Run: headless pygame with SDL's dummy video driver; simulated clock (each Clock.tick advances the game by its frame time, no real sleeping); random seed 0; keys injected as events and as key.get_pressed() state; no mouse input.
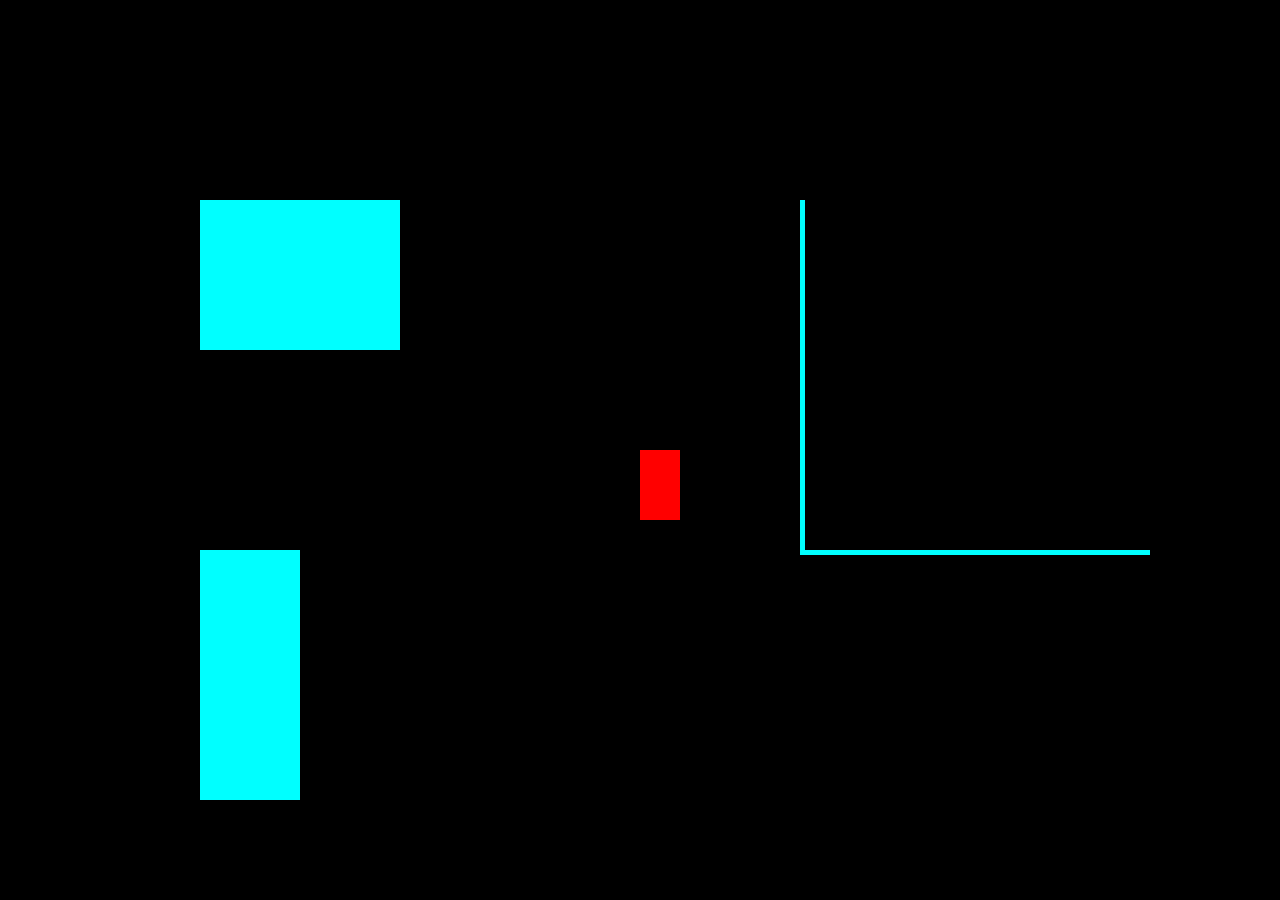
Frame 1 of 4 · flips 1–60 · no input
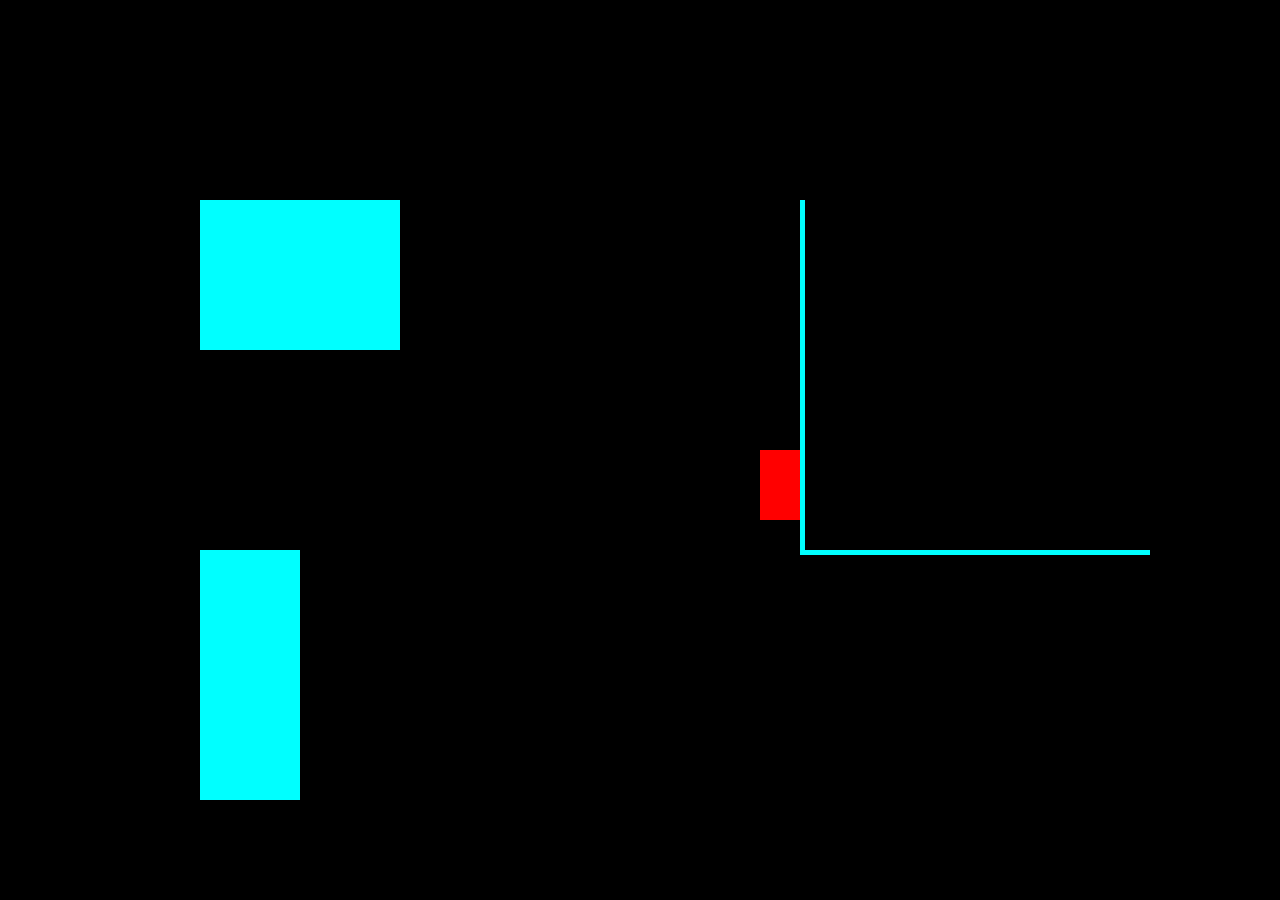
Frame 2 of 4 · flips 61–180 · tapped SPACE, RETURN · held RIGHT (→), D
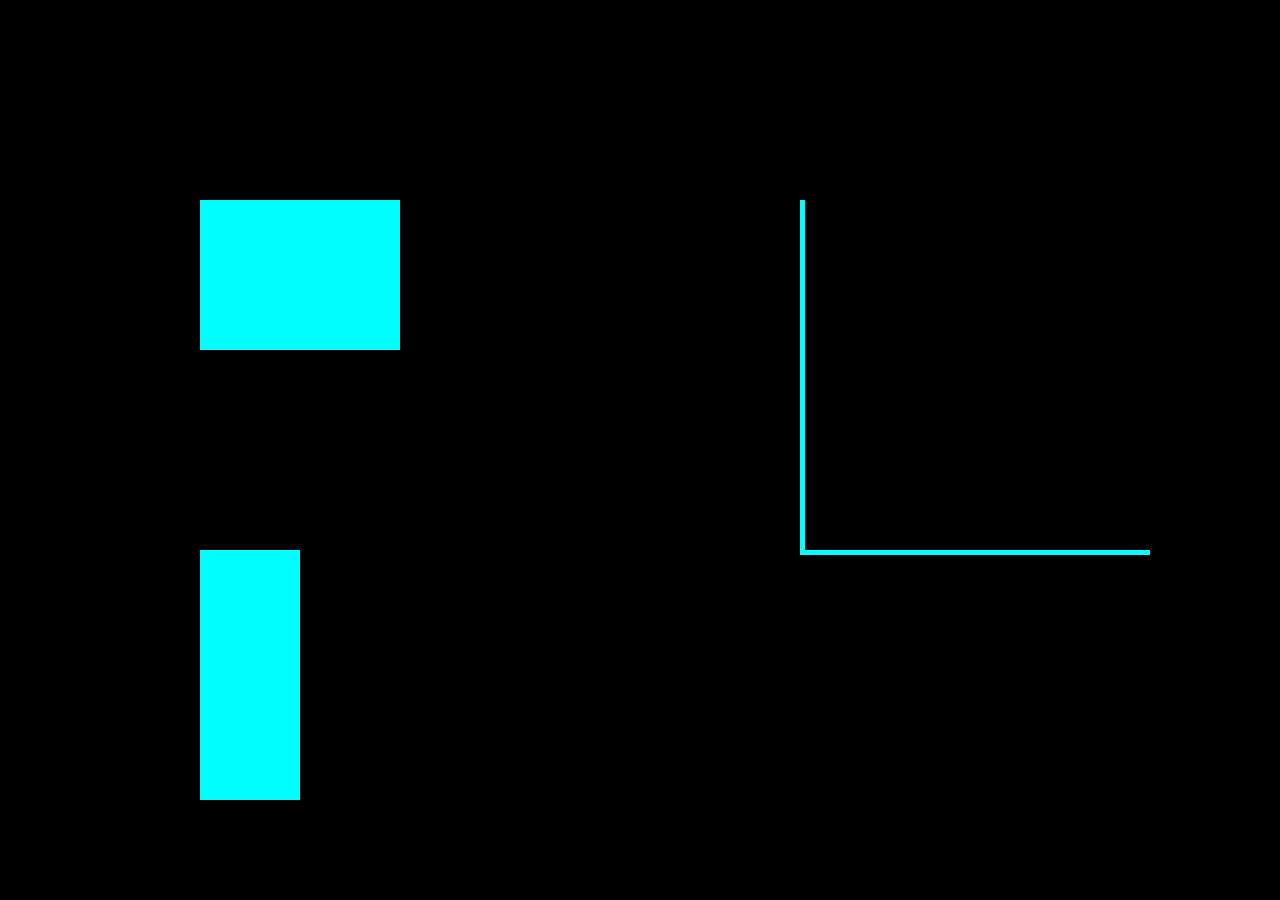
Frame 3 of 4 · flips 181–300 · held DOWN (↓), S
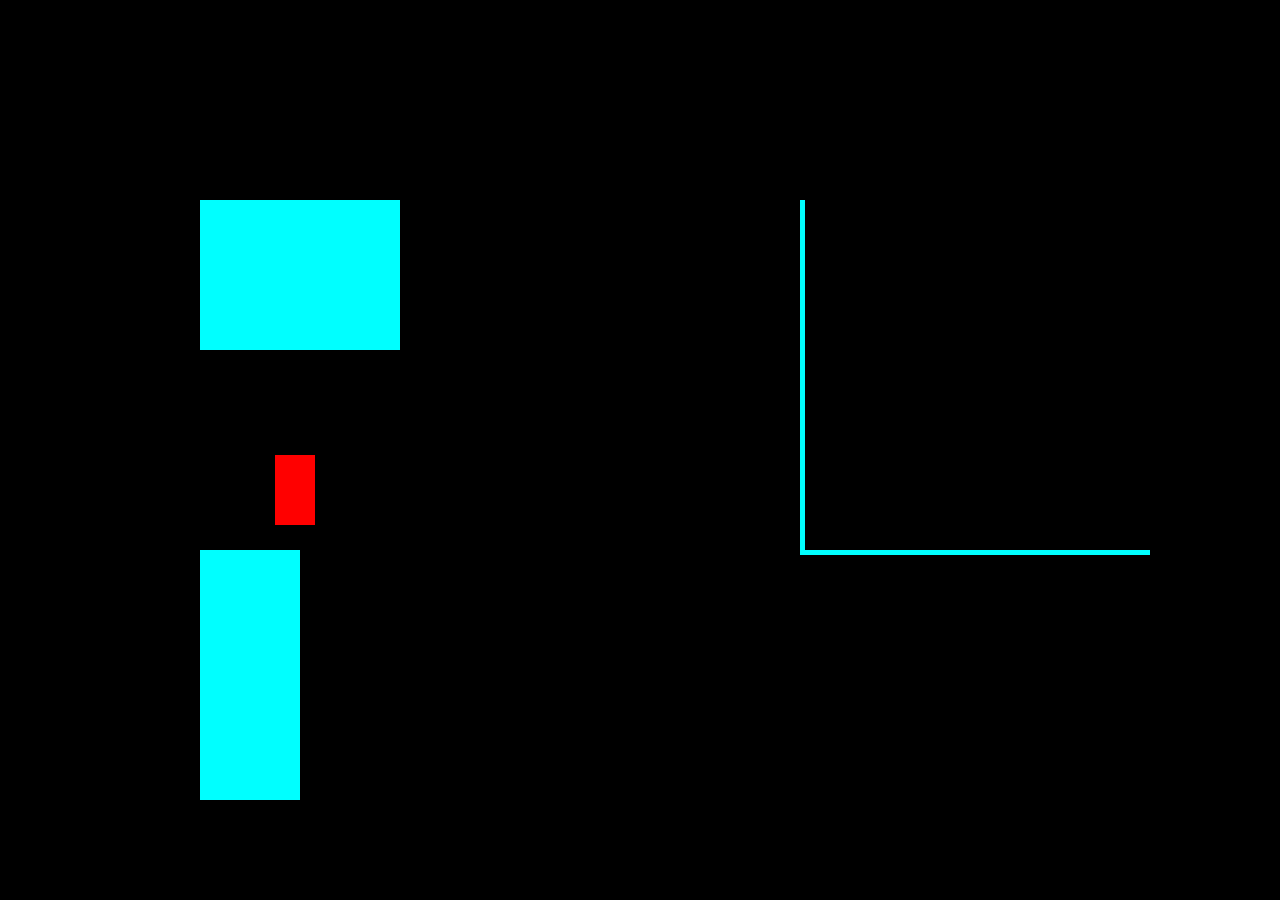
Frame 4 of 4 · flips 301–420 · held LEFT (←), A, UP (↑), W

The pygame program that drew these frames:

import pygame, random, sys
pygame.init()
wid, hei = 1280, 900

x_player, y_player = wid/2, hei/2
speed_player_y = speed_player_x = 5
down_move = up_move = left_move = right_move = True

#короч, размер не меньше 5
x_rect1, y_rect1, wid_rect1, hei_rect1 = 200, 200, 200, 150
x_rect2, y_rect2, wid_rect2, hei_rect2 = 200, 550, 100, 250
x_rect3, y_rect3, wid_rect3, hei_rect3 = 800, 200, 5, 350
x_rect4, y_rect4, wid_rect4, hei_rect4 = 800, 550, 350, 5

def checkerMove(image, blocks):
    imageX, imageY, imageWid, imageHei = image
    image_rect = pygame.Rect(imageX, imageY, imageWid, imageHei)
    left_move = right_move = up_move = down_move = True
    for block in blocks:
        blockX, blockY, blockWid, blockHei = block

        block_right = pygame.Rect(blockX + blockWid, blockY, 1, blockHei)
        block_left = pygame.Rect(blockX - 1, blockY, 1, blockHei)
        block_bottom = pygame.Rect(blockX, blockY + blockHei, blockWid, 1)
        block_top = pygame.Rect(blockX, blockY - 1, blockWid, 1)

        left_move = left_move and not image_rect.colliderect(block_right)
        right_move = right_move and not image_rect.colliderect(block_left)
        up_move = up_move and not image_rect.colliderect(block_bottom)
        down_move = down_move and not image_rect.colliderect(block_top)

    return left_move, right_move, up_move, down_move

screen = pygame.display.set_mode((wid, hei))
pygame.display.set_caption("TEST_ROOM")

run = True

blocks = [
    (x_rect1, y_rect1, wid_rect1, hei_rect1),
    (x_rect2, y_rect2, wid_rect2, hei_rect2),
    (x_rect3, y_rect3, wid_rect3, hei_rect3),
    (x_rect4, y_rect4, wid_rect4, hei_rect4)
]

while run:
    keys = pygame.key.get_pressed()
    for event in pygame.event.get():
        if event.type == pygame.QUIT:
            run = False
        elif event.type == pygame.KEYDOWN:
            if event.key == pygame.K_ESCAPE:
                run = False
    screen.fill((0,0,0))

    player_rect = pygame.Rect(x_player, y_player, 40, 70)
    pygame.draw.rect(screen, (255, 0, 0), player_rect)

    for block in blocks:
        x_rect, y_rect, wid_rect, hei_rect = block
        block_rect = pygame.Rect(x_rect, y_rect, wid_rect, hei_rect)
        pygame.draw.rect(screen, (0, 255, 255), block_rect)

    left_move, right_move, up_move, down_move = checkerMove((x_player, y_player, 40, 70), blocks)

    if keys[pygame.K_LEFT] and left_move:
        x_player -= speed_player_x
    if keys[pygame.K_RIGHT] and right_move:
        x_player += speed_player_x
    if keys[pygame.K_UP] and up_move:
        y_player -= speed_player_y
    if keys[pygame.K_DOWN] and down_move:
        y_player += speed_player_y

    pygame.time.Clock().tick(60)
    pygame.display.flip()

pygame.quit()
sys.exit()
